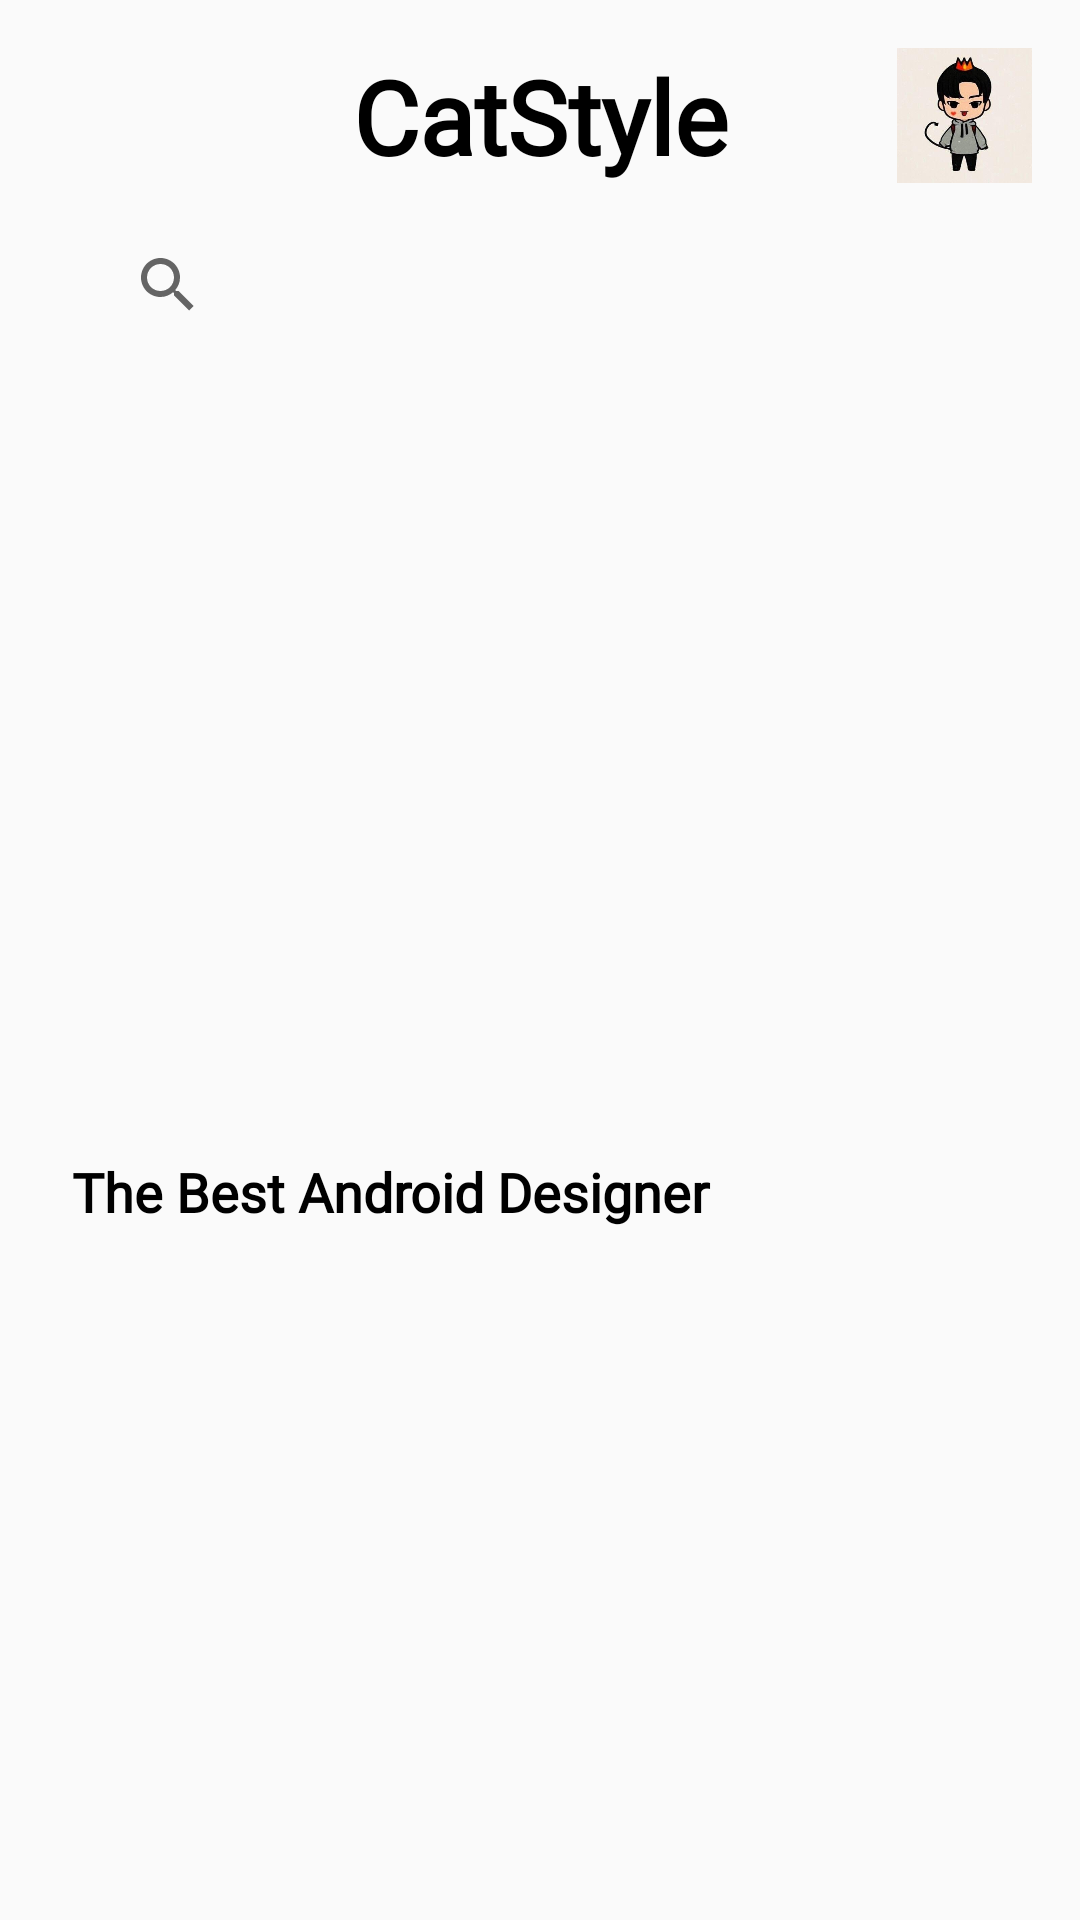

The Android layout XML behind this screen, and the referenced resources:
<!-- AndroidManifest.xml: application theme Theme.Shualeduri -->
<!-- res/layout/fragment_home.xml -->
<?xml version="1.0" encoding="utf-8"?>
<androidx.constraintlayout.widget.ConstraintLayout xmlns:android="http://schemas.android.com/apk/res/android"
    xmlns:app="http://schemas.android.com/apk/res-auto"
    xmlns:tools="http://schemas.android.com/tools"
    android:layout_width="match_parent"
    android:layout_height="match_parent"
    tools:context=".HomeFragment">












    <TextView
        android:id="@+id/username"
        android:layout_width="wrap_content"
        android:layout_height="wrap_content"
        android:fontFamily="@font/cherio"
        android:text="CatStyle"
        android:textColor="#000000"
        android:textSize="34sp"
        android:textStyle="bold"
        app:layout_constraintBottom_toBottomOf="@+id/imageView2"
        app:layout_constraintEnd_toEndOf="parent"
        app:layout_constraintStart_toStartOf="parent"
        app:layout_constraintTop_toTopOf="@+id/imageView2" />

    <ImageView
        android:id="@+id/imageView2"
        android:layout_width="45dp"
        android:layout_height="45dp"
        android:layout_marginTop="16dp"
        android:layout_marginEnd="16dp"
        android:src="@drawable/ll"
        app:layout_constraintEnd_toEndOf="parent"
        app:layout_constraintTop_toTopOf="parent" />

    <SearchView
        android:id="@+id/searchView2"
        android:layout_width="0dp"
        android:layout_height="wrap_content"
        android:layout_marginStart="32dp"
        android:layout_marginTop="10dp"
        android:layout_marginEnd="32dp"
        app:layout_constraintEnd_toEndOf="parent"
        app:layout_constraintStart_toStartOf="parent"
        app:layout_constraintTop_toBottomOf="@+id/imageView2" />


    <androidx.recyclerview.widget.RecyclerView
        android:id="@+id/recyclerViewtwo"
        android:layout_width="0dp"
        android:layout_height="250dp"
        app:layout_constraintEnd_toEndOf="parent"
        app:layout_constraintStart_toStartOf="parent"
        app:layout_constraintTop_toBottomOf="@+id/searchView2"
        tools:listitem="@layout/item_news" />

    <androidx.recyclerview.widget.RecyclerView
        android:id="@id/recyclerView"
        android:layout_width="0dp"
        android:layout_height="0dp"
        android:layout_marginTop="8dp"
        app:layout_constraintBottom_toBottomOf="parent"
        app:layout_constraintEnd_toEndOf="parent"
        app:layout_constraintHorizontal_bias="0.0"
        app:layout_constraintStart_toStartOf="parent"
        app:layout_constraintTop_toBottomOf="@+id/textView2"
        tools:listitem="@layout/item_best" />

    <TextView
        android:id="@+id/textView2"
        android:layout_width="0dp"
        android:layout_height="wrap_content"
        android:layout_marginStart="24dp"
        android:layout_marginTop="16dp"
        android:fontFamily="@font/quicksandregular"
        android:text="The Best Android Designer"
        android:textColor="#000000"
        android:textSize="18sp"
        android:textStyle="bold"
        app:layout_constraintEnd_toEndOf="parent"
        app:layout_constraintStart_toStartOf="parent"
        app:layout_constraintTop_toBottomOf="@+id/recyclerViewtwo" />


</androidx.constraintlayout.widget.ConstraintLayout>
<!-- res/layout/item_news.xml (included above) -->
<?xml version="1.0" encoding="utf-8"?>
<androidx.constraintlayout.widget.ConstraintLayout xmlns:android="http://schemas.android.com/apk/res/android"
    xmlns:app="http://schemas.android.com/apk/res-auto"
    xmlns:tools="http://schemas.android.com/tools"
    android:layout_width="wrap_content"
    android:layout_height="wrap_content"
    tools:context=".HomeFragment">

    <HorizontalScrollView
        android:id="@+id/horizontalScrollView"
        android:layout_width="wrap_content"
        android:layout_height="250dp"
        android:scrollbars="none"
        app:layout_constraintEnd_toEndOf="parent"
        app:layout_constraintStart_toStartOf="parent"
        tools:ignore="MissingConstraints">

        <LinearLayout
            android:layout_width="wrap_content"
            android:layout_height="match_parent"
            android:orientation="horizontal">


            <androidx.cardview.widget.CardView
                android:layout_width="match_parent"
                android:layout_height="match_parent"
                android:layout_margin="20dp"
                app:cardCornerRadius="18dp"
                app:cardElevation="10dp">

                <LinearLayout
                    android:layout_width="300dp"
                    android:layout_height="wrap_content"
                    android:gravity="center_horizontal"

                    android:orientation="vertical">

                    <ImageView
                        android:id="@+id/news"
                        android:layout_width="wrap_content"
                        android:layout_height="wrap_content"
                        android:backgroundTint="@color/white"
                        android:scaleType="centerCrop"
                        android:src="@drawable/image1" />

                </LinearLayout>


            </androidx.cardview.widget.CardView>
        </LinearLayout>

    </HorizontalScrollView>
</androidx.constraintlayout.widget.ConstraintLayout>
<!-- res/layout/item_best.xml (included above) -->
<?xml version="1.0" encoding="utf-8"?>
<androidx.constraintlayout.widget.ConstraintLayout xmlns:android="http://schemas.android.com/apk/res/android"
    xmlns:app="http://schemas.android.com/apk/res-auto"
    xmlns:tools="http://schemas.android.com/tools"
    android:layout_width="wrap_content"
    android:layout_height="wrap_content"
    tools:context=".HomeFragment">

    <HorizontalScrollView
        android:id="@+id/horizontalScrollView"
        android:layout_width="wrap_content"
        android:layout_height="250dp"
        android:scrollbars="none"
        app:layout_constraintEnd_toEndOf="parent"
        app:layout_constraintStart_toStartOf="parent"
        tools:ignore="MissingConstraints">

        <LinearLayout
            android:layout_width="wrap_content"
            android:layout_height="match_parent"
            android:orientation="horizontal">


            <androidx.cardview.widget.CardView
                android:layout_width="match_parent"
                android:layout_height="match_parent"
                android:layout_margin="20dp"
                app:cardCornerRadius="18dp"
                app:cardElevation="10dp">

                <LinearLayout
                    android:layout_width="300dp"
                    android:layout_height="wrap_content"
                    android:gravity="center_horizontal"

                    android:orientation="vertical">

                    <ImageView
                        android:id="@+id/best"
                        android:layout_width="wrap_content"
                        android:layout_height="wrap_content"
                        android:backgroundTint="@color/white"
                        android:scaleType="centerCrop"
                        android:src="@drawable/image1" />

                </LinearLayout>


            </androidx.cardview.widget.CardView>
        </LinearLayout>

    </HorizontalScrollView>
</androidx.constraintlayout.widget.ConstraintLayout>
<!-- resources referenced by this layout -->
<resources>
  <color name="white">#FFFFFFFF</color>
  <!-- drawable image1: webp bitmap (mipmap-hdpi, 59782 bytes) -->
  <!-- drawable ll: png bitmap (drawable, 142317 bytes) -->
  <style name="Theme.Shualeduri" parent="Theme.MaterialComponents.DayNight.NoActionBar.Bridge">
          
          <item name="colorPrimary">@color/purple_500</item>
          <item name="colorPrimaryVariant">@color/orange_dark</item>
          <item name="colorOnPrimary">@color/white</item>
          
          <item name="colorSecondary">@color/teal_200</item>
          <item name="colorSecondaryVariant">@color/teal_700</item>
          <item name="colorOnSecondary">@color/black</item>
          
          <item name="android:statusBarColor">?attr/colorPrimaryVariant</item>
          
      </style>
  <color name="purple_500">#F36A3E</color>
  <color name="orange_dark">#F36A3E</color>
  <color name="teal_200">#FF03DAC5</color>
  <color name="teal_700">#FF018786</color>
  <color name="black">#FF000000</color>
</resources>
